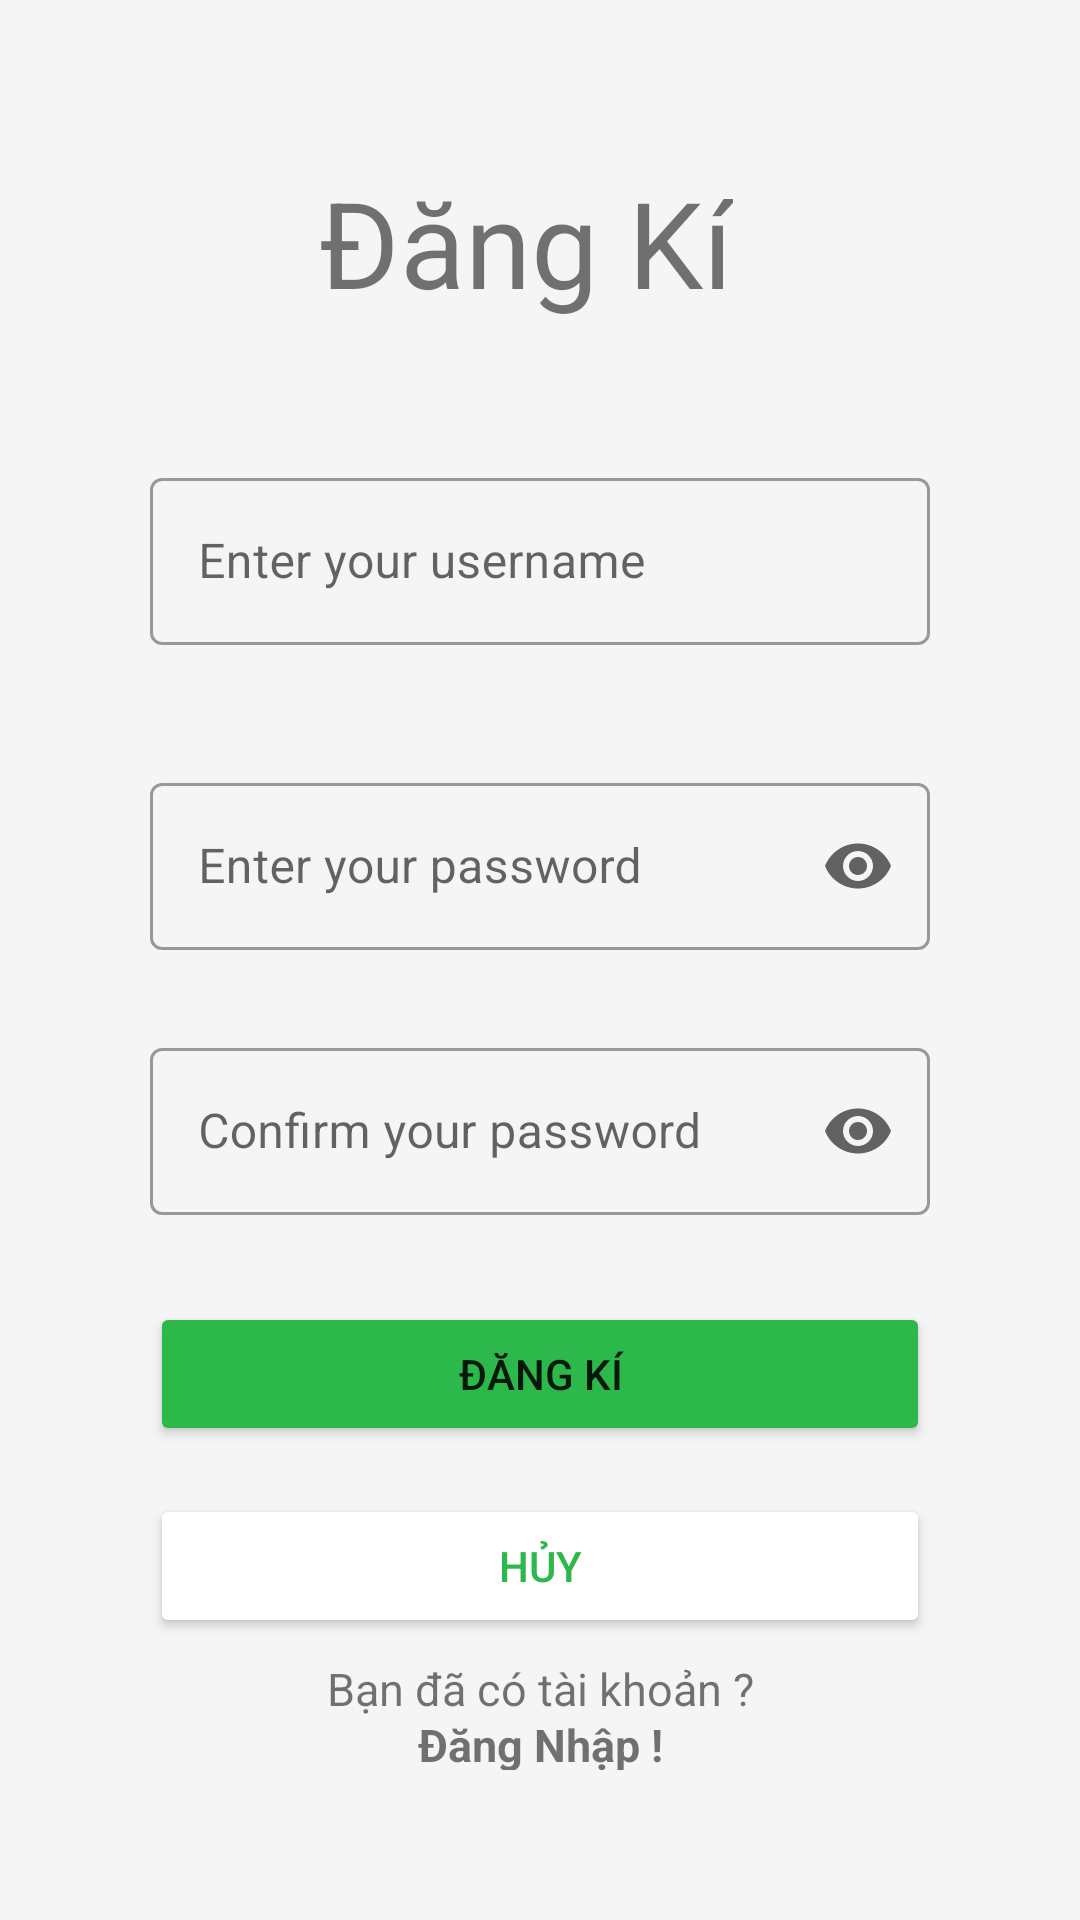

Android layout source for this screen:
<!-- AndroidManifest.xml: application theme Theme.DT_Shop -->
<!-- res/layout/activity_register.xml -->
<?xml version="1.0" encoding="utf-8"?>
<androidx.constraintlayout.widget.ConstraintLayout xmlns:android="http://schemas.android.com/apk/res/android"
    xmlns:app="http://schemas.android.com/apk/res-auto"
    xmlns:tools="http://schemas.android.com/tools"
    android:layout_width="match_parent"
    android:layout_height="match_parent"
    android:padding="50dp"
    android:background="#F5F5F5"
    tools:context=".Activity.register_activity">


    <TextView
        android:id="@+id/tv_login"
        android:layout_width="wrap_content"
        android:layout_height="wrap_content"
        android:text="Đăng Kí"
        android:textSize="40dp"
        app:layout_constraintBottom_toBottomOf="parent"
        app:layout_constraintEnd_toEndOf="parent"
        app:layout_constraintHorizontal_bias="0.461"
        app:layout_constraintStart_toStartOf="parent"
        app:layout_constraintTop_toTopOf="parent"
        app:layout_constraintVertical_bias="0.008" />

    <com.google.android.material.textfield.TextInputLayout
        android:id="@+id/outlinedTextField"
        style="@style/Widget.MaterialComponents.TextInputLayout.OutlinedBox"
        android:layout_width="match_parent"
        android:layout_height="wrap_content"
        android:hint="Enter your username"
        app:layout_constraintBottom_toBottomOf="parent"
        app:layout_constraintEnd_toEndOf="parent"
        app:layout_constraintHorizontal_bias="0.494"
        app:layout_constraintStart_toStartOf="parent"
        app:layout_constraintTop_toBottomOf="@+id/tv_login"
        app:layout_constraintVertical_bias="0.111">

        <com.google.android.material.textfield.TextInputEditText
            android:id="@+id/username_dangki"
            android:layout_width="match_parent"
            android:layout_height="wrap_content"
            tools:layout_editor_absoluteX="0dp"
            tools:layout_editor_absoluteY="343dp" />

    </com.google.android.material.textfield.TextInputLayout>

    <com.google.android.material.textfield.TextInputLayout
        android:id="@+id/textInputLayout"
        style="@style/Widget.MaterialComponents.TextInputLayout.OutlinedBox"
        android:layout_width="match_parent"
        android:layout_height="wrap_content"
        app:endIconMode="password_toggle"
        app:layout_constraintBottom_toBottomOf="parent"
        app:layout_constraintEnd_toEndOf="parent"
        app:layout_constraintHorizontal_bias="0.494"
        app:layout_constraintStart_toStartOf="parent"
        app:layout_constraintTop_toBottomOf="@+id/outlinedTextField"
        app:layout_constraintVertical_bias="0.129">

        <com.google.android.material.textfield.TextInputEditText
            android:id="@+id/password_dangki"
            android:layout_width="match_parent"
            android:layout_height="wrap_content"
            android:hint="Enter your password"
            android:inputType="textPassword"
            tools:layout_editor_absoluteX="41dp"
            tools:layout_editor_absoluteY="428dp" />
    </com.google.android.material.textfield.TextInputLayout>

    <com.google.android.material.textfield.TextInputLayout
        android:id="@+id/textInputLayout_xacnhan"
        style="@style/Widget.MaterialComponents.TextInputLayout.OutlinedBox"
        android:layout_width="match_parent"
        android:layout_height="wrap_content"
        app:endIconMode="password_toggle"
        app:layout_constraintBottom_toBottomOf="parent"
        app:layout_constraintEnd_toEndOf="parent"
        app:layout_constraintHorizontal_bias="0.494"
        app:layout_constraintStart_toStartOf="parent"
        app:layout_constraintTop_toBottomOf="@+id/textInputLayout"
        app:layout_constraintVertical_bias="0.129">

        <com.google.android.material.textfield.TextInputEditText
            android:id="@+id/password_dangki_xacnhan"
            android:layout_width="match_parent"
            android:layout_height="wrap_content"
            android:hint="Confirm your password"
            android:inputType="textPassword"
            tools:layout_editor_absoluteX="41dp"
            tools:layout_editor_absoluteY="428dp" />
    </com.google.android.material.textfield.TextInputLayout>

    <Button
        android:id="@+id/btn_dangki"
        android:layout_width="match_parent"
        android:layout_height="wrap_content"
        android:backgroundTint="#2cb84b"
        android:text="Đăng kí"
        app:layout_constraintBottom_toBottomOf="parent"
        app:layout_constraintEnd_toEndOf="parent"
        app:layout_constraintHorizontal_bias="0.494"
        app:layout_constraintStart_toStartOf="parent"
        app:layout_constraintTop_toBottomOf="@+id/textInputLayout_xacnhan"
        app:layout_constraintVertical_bias="0.211" />

    <Button
        android:id="@+id/btn_huy"
        android:layout_width="match_parent"
        android:layout_height="wrap_content"
        android:backgroundTint="@color/white"
        android:text="hủy"
        android:textColor="#2cb84b"
        app:layout_constraintBottom_toBottomOf="parent"
        app:layout_constraintEnd_toEndOf="parent"
        app:layout_constraintHorizontal_bias="0.494"
        app:layout_constraintStart_toStartOf="parent"
        app:layout_constraintTop_toBottomOf="@+id/btn_dangki"
        app:layout_constraintVertical_bias="0.264" />

    <TextView
        android:id="@+id/tv"
        android:layout_width="wrap_content"
        android:layout_height="wrap_content"
        android:text="Bạn đã có tài khoản ?"
        android:textSize="15dp"
        app:layout_constraintBottom_toBottomOf="parent"
        app:layout_constraintEnd_toEndOf="parent"
        app:layout_constraintStart_toStartOf="parent"
        app:layout_constraintTop_toBottomOf="@+id/btn_huy"
        app:layout_constraintVertical_bias="0.276" />

    <TextView
        android:id="@+id/tv_dangnhap"
        android:layout_width="wrap_content"
        android:layout_height="wrap_content"
        android:text="Đăng Nhập !"
        android:textSize="15dp"
        android:textStyle="bold"
        app:layout_constraintBottom_toBottomOf="parent"
        app:layout_constraintEnd_toEndOf="parent"
        app:layout_constraintHorizontal_bias="0.5"
        app:layout_constraintStart_toStartOf="parent"
        app:layout_constraintTop_toBottomOf="@+id/tv" />


</androidx.constraintlayout.widget.ConstraintLayout>
<!-- resources referenced by this layout -->
<resources>
  <style name="Theme.DT_Shop" parent="Theme.MaterialComponents.DayNight.NoActionBar">
          
          <item name="colorPrimary">@color/purple_500</item>
          <item name="colorPrimaryVariant">@color/purple_700</item>
          <item name="colorOnPrimary">@color/white</item>
          
          <item name="colorSecondary">@color/teal_200</item>
          <item name="colorSecondaryVariant">@color/teal_700</item>
          <item name="colorOnSecondary">@color/black</item>
          
          <item name="android:statusBarColor" tools:targetApi="l">?attr/colorPrimaryVariant</item>
          
      </style>
  <!-- not gathered from this repository: default colours our renderer supplied (Android Studio template values) -->
  <color name="purple_500">#FF6200EE</color>
  <color name="purple_700">#FF3700B3</color>
  <color name="teal_200">#FF03DAC5</color>
  <color name="teal_700">#FF018786</color>
  <color name="black">#FF000000</color>
  <color name="white">#FFFFFFFF</color>
</resources>
